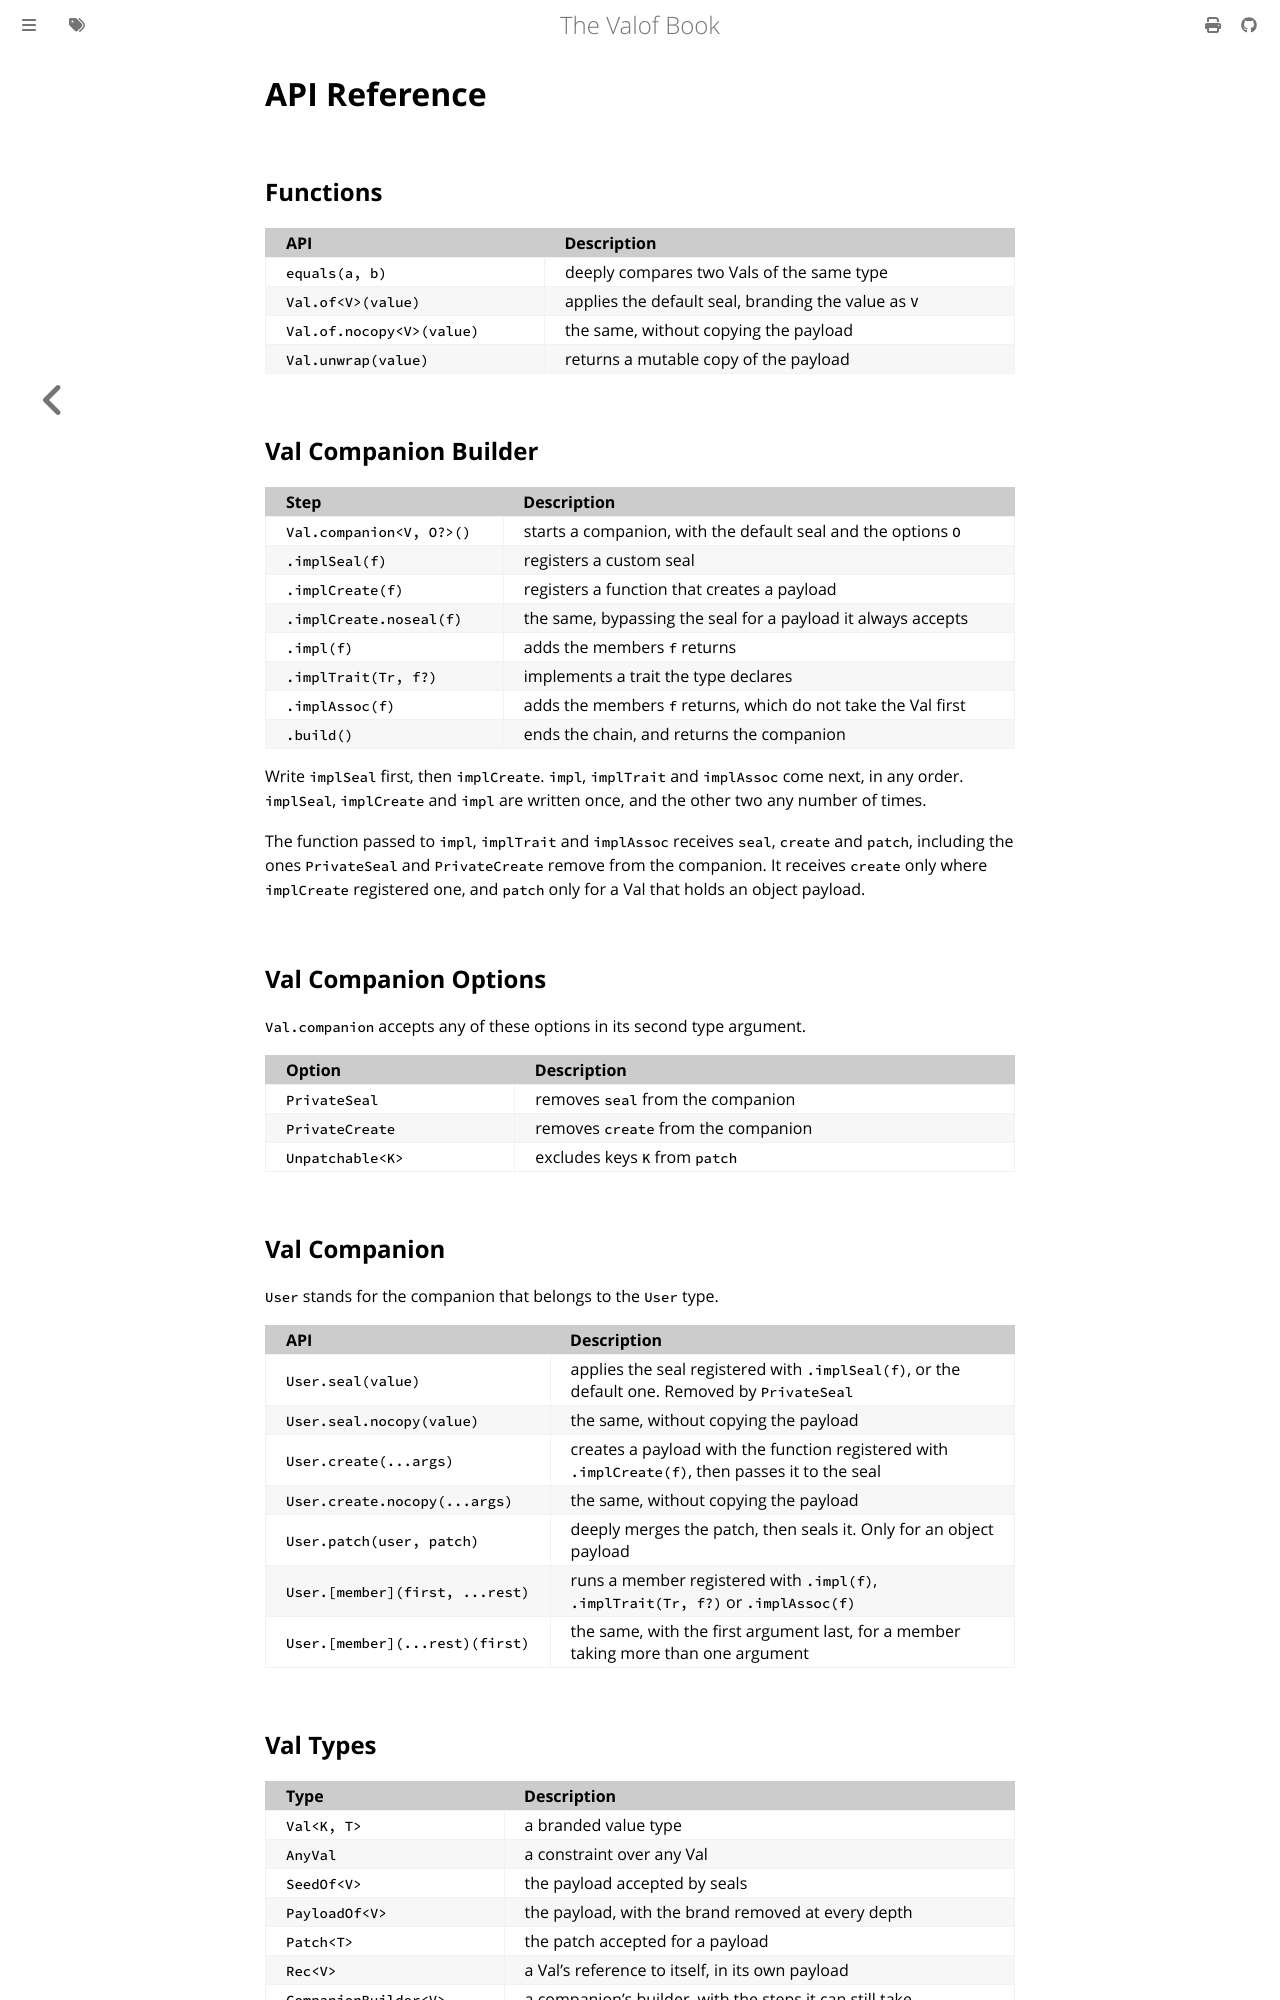

repository: jo16oh/valof · page: latest/api.html · generator: mdbook

# API Reference

## Functions

| API                       | Description                                         |
| ------------------------- | --------------------------------------------------- |
| `equals(a, b)`            | deeply compares two Vals of the same type           |
| `Val.of<V>(value)`        | applies the default seal, branding the value as `V` |
| `Val.of.nocopy<V>(value)` | the same, without copying the payload               |
| `Val.unwrap(value)`       | returns a mutable copy of the payload               |

## Val Companion Builder

| Step                     | Description                                                   |
| ------------------------ | ------------------------------------------------------------- |
| `Val.companion<V, O?>()` | starts a companion, with the default seal and the options `O` |
| `.implSeal(f)`           | registers a custom seal                                       |
| `.implCreate(f)`         | registers a function that creates a payload                   |
| `.implCreate.noseal(f)`  | the same, bypassing the seal for a payload it always accepts  |
| `.impl(f)`               | adds the members `f` returns                                  |
| `.implTrait(Tr, f?)`     | implements a trait the type declares                          |
| `.implAssoc(f)`          | adds the members `f` returns, which do not take the Val first |
| `.build()`               | ends the chain, and returns the companion                     |

Write `implSeal` first, then `implCreate`. `impl`, `implTrait` and `implAssoc` come next, in any
order. `implSeal`, `implCreate` and `impl` are written once, and the other two any number of times.

The function passed to `impl`, `implTrait` and `implAssoc` receives `seal`, `create` and `patch`,
including the ones `PrivateSeal` and `PrivateCreate` remove from the companion. It receives `create`
only where `implCreate` registered one, and `patch` only for a Val that holds an object payload.

## Val Companion Options

`Val.companion` accepts any of these options in its second type argument.

| Option           | Description                         |
| ---------------- | ----------------------------------- |
| `PrivateSeal`    | removes `seal` from the companion   |
| `PrivateCreate`  | removes `create` from the companion |
| `Unpatchable<K>` | excludes keys `K` from `patch`      |

## Val Companion

`User` stands for the companion that belongs to the `User` type.

| API                             | Description                                                                                      |
| ------------------------------- | ------------------------------------------------------------------------------------------------ |
| `User.seal(value)`              | applies the seal registered with `.implSeal(f)`, or the default one. Removed by `PrivateSeal`    |
| `User.seal.nocopy(value)`       | the same, without copying the payload                                                            |
| `User.create(...args)`          | creates a payload with the function registered with `.implCreate(f)`, then passes it to the seal |
| `User.create.nocopy(...args)`   | the same, without copying the payload                                                            |
| `User.patch(user, patch)`       | deeply merges the patch, then seals it. Only for an object payload                               |
| `User.[member](first, ...rest)` | runs a member registered with `.impl(f)`, `.implTrait(Tr, f?)` or `.implAssoc(f)`                |
| `User.[member](...rest)(first)` | the same, with the first argument last, for a member taking more than one argument               |

## Val Types

| Type                  | Description                                             |
| --------------------- | ------------------------------------------------------- |
| `Val<K, T>`           | a branded value type                                    |
| `AnyVal`              | a constraint over any Val                               |
| `SeedOf<V>`           | the payload accepted by seals                           |
| `PayloadOf<V>`        | the payload, with the brand removed at every depth      |
| `Patch<T>`            | the patch accepted for a payload                        |
| `Rec<V>`              | a Val's reference to itself, in its own payload         |
| `CompanionBuilder<V>` | a companion's builder, with the steps it can still take |
| `Companion<V, M>`     | the companion `.build()` returns                        |

You never write the builder and companion types, here or for an enum or a trait. They are exported
so that your own `.d.ts` can reference them when you re-export a companion.
